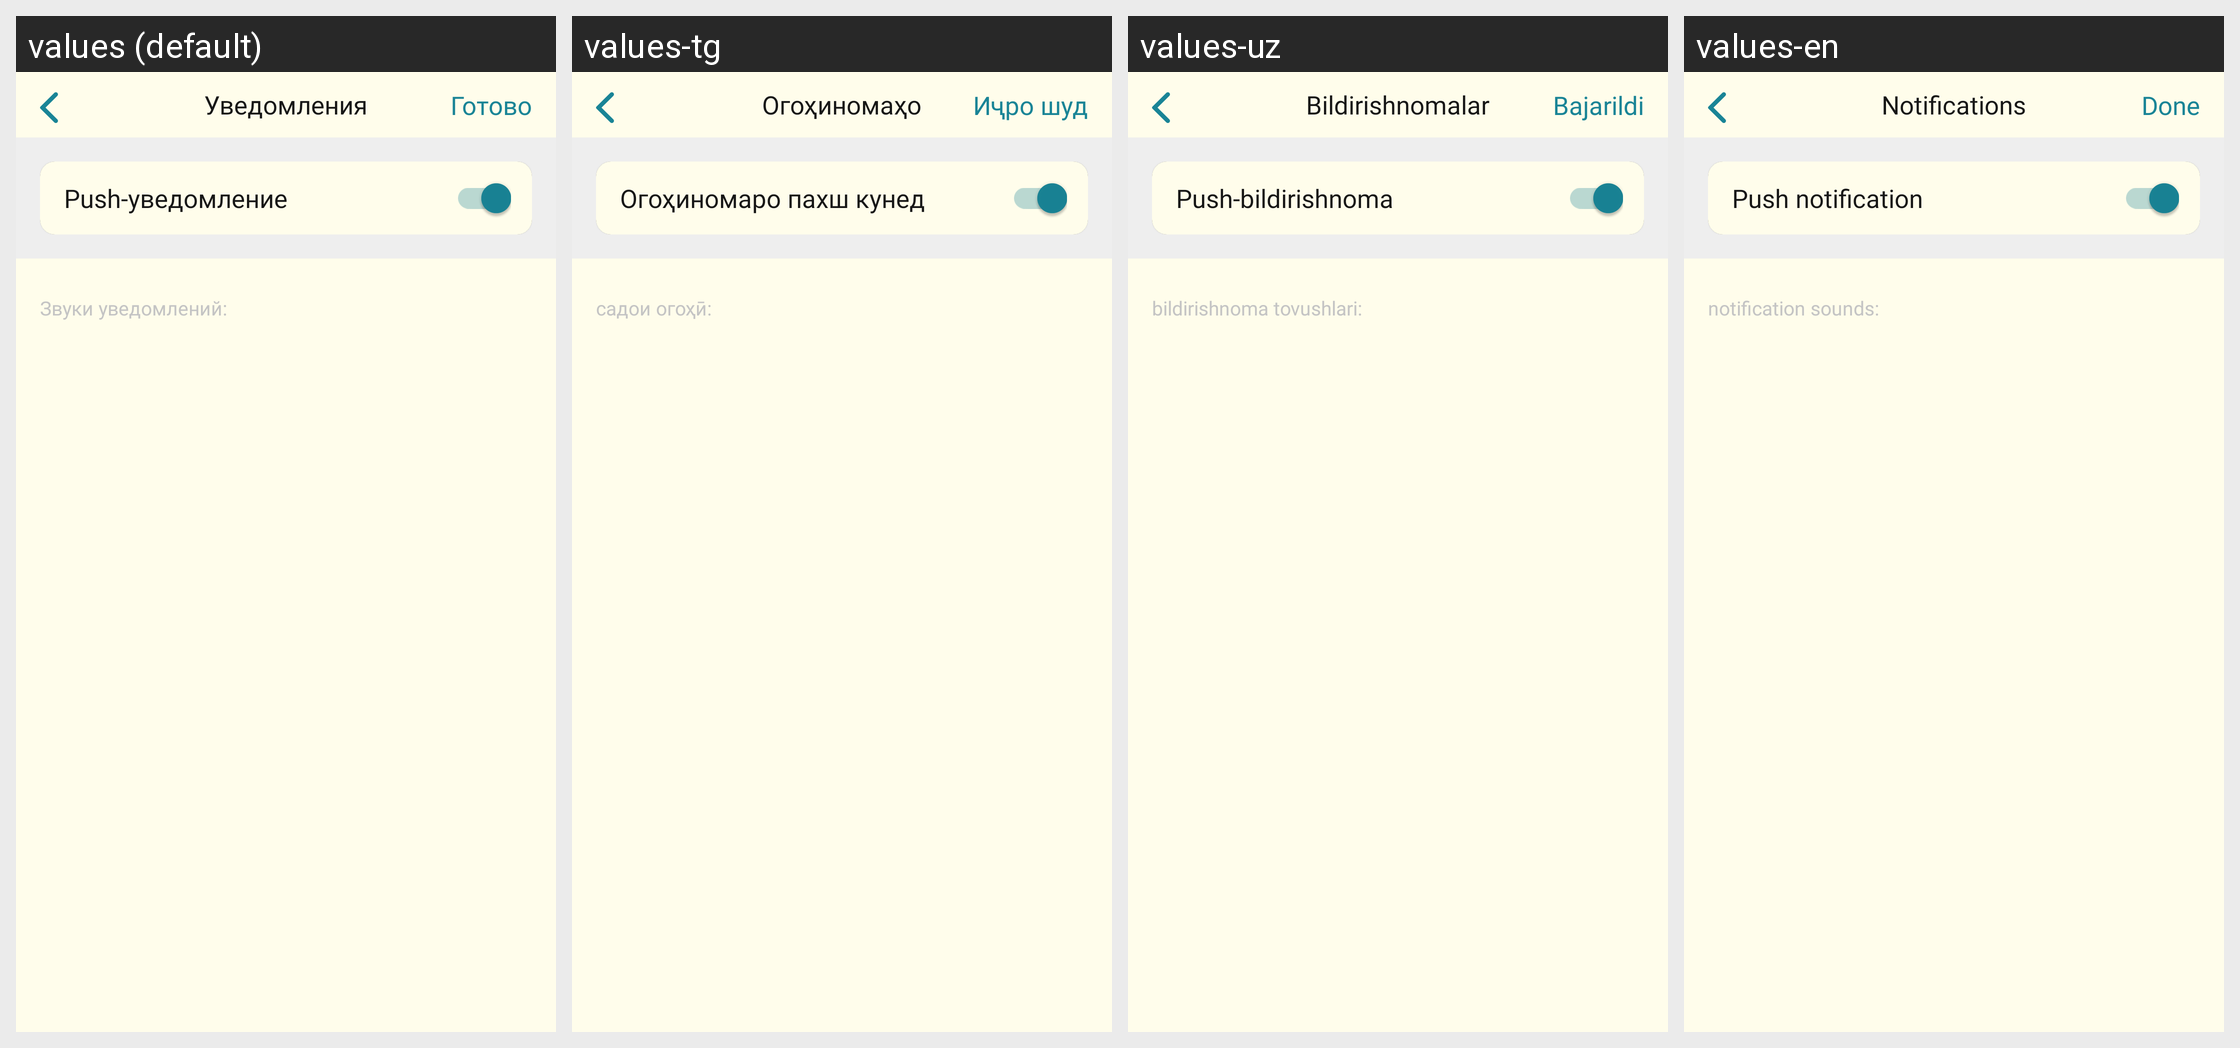

Here is an Android app screen in its default locale and in the app's own translations. Write out the translated-string differences for the strings that appear on this screen.
Android screen res/layout/fragment_push.xml rendered under 4 locales, left to right: values (default), values-tg, values-uz, values-en. Device: Nexus 5 (rendered at 1080×1920; each locale shown at half size, 540×960, under a caption strip naming it); theme Theme.MuslimLife.
Other locales in the repository, not shown: values-fr, values-ky, values-tr.
Strings drawn on this screen, with the default value and each locale's value (text and hints the layout hard-codes, and strings that could not be matched under every locale, appear in the picture but are not listed):

notification
  values: Уведомления
  values-tg: Огоҳиномаҳо
  values-uz: Bildirishnomalar
  values-en: Notifications

redy
  values: Готово
  values-tg: Иҷро шуд
  values-uz: Bajarildi
  values-en: Done

of_on_push
  values: Push-уведомление
  values-tg: Огоҳиномаро пахш кунед
  values-uz: Push-bildirishnoma
  values-en: Push notification

notification_sounds
  values: Звуки уведомлений:
  values-tg: садои огоҳӣ:
  values-uz: bildirishnoma tovushlari:
  values-en: notification sounds:
